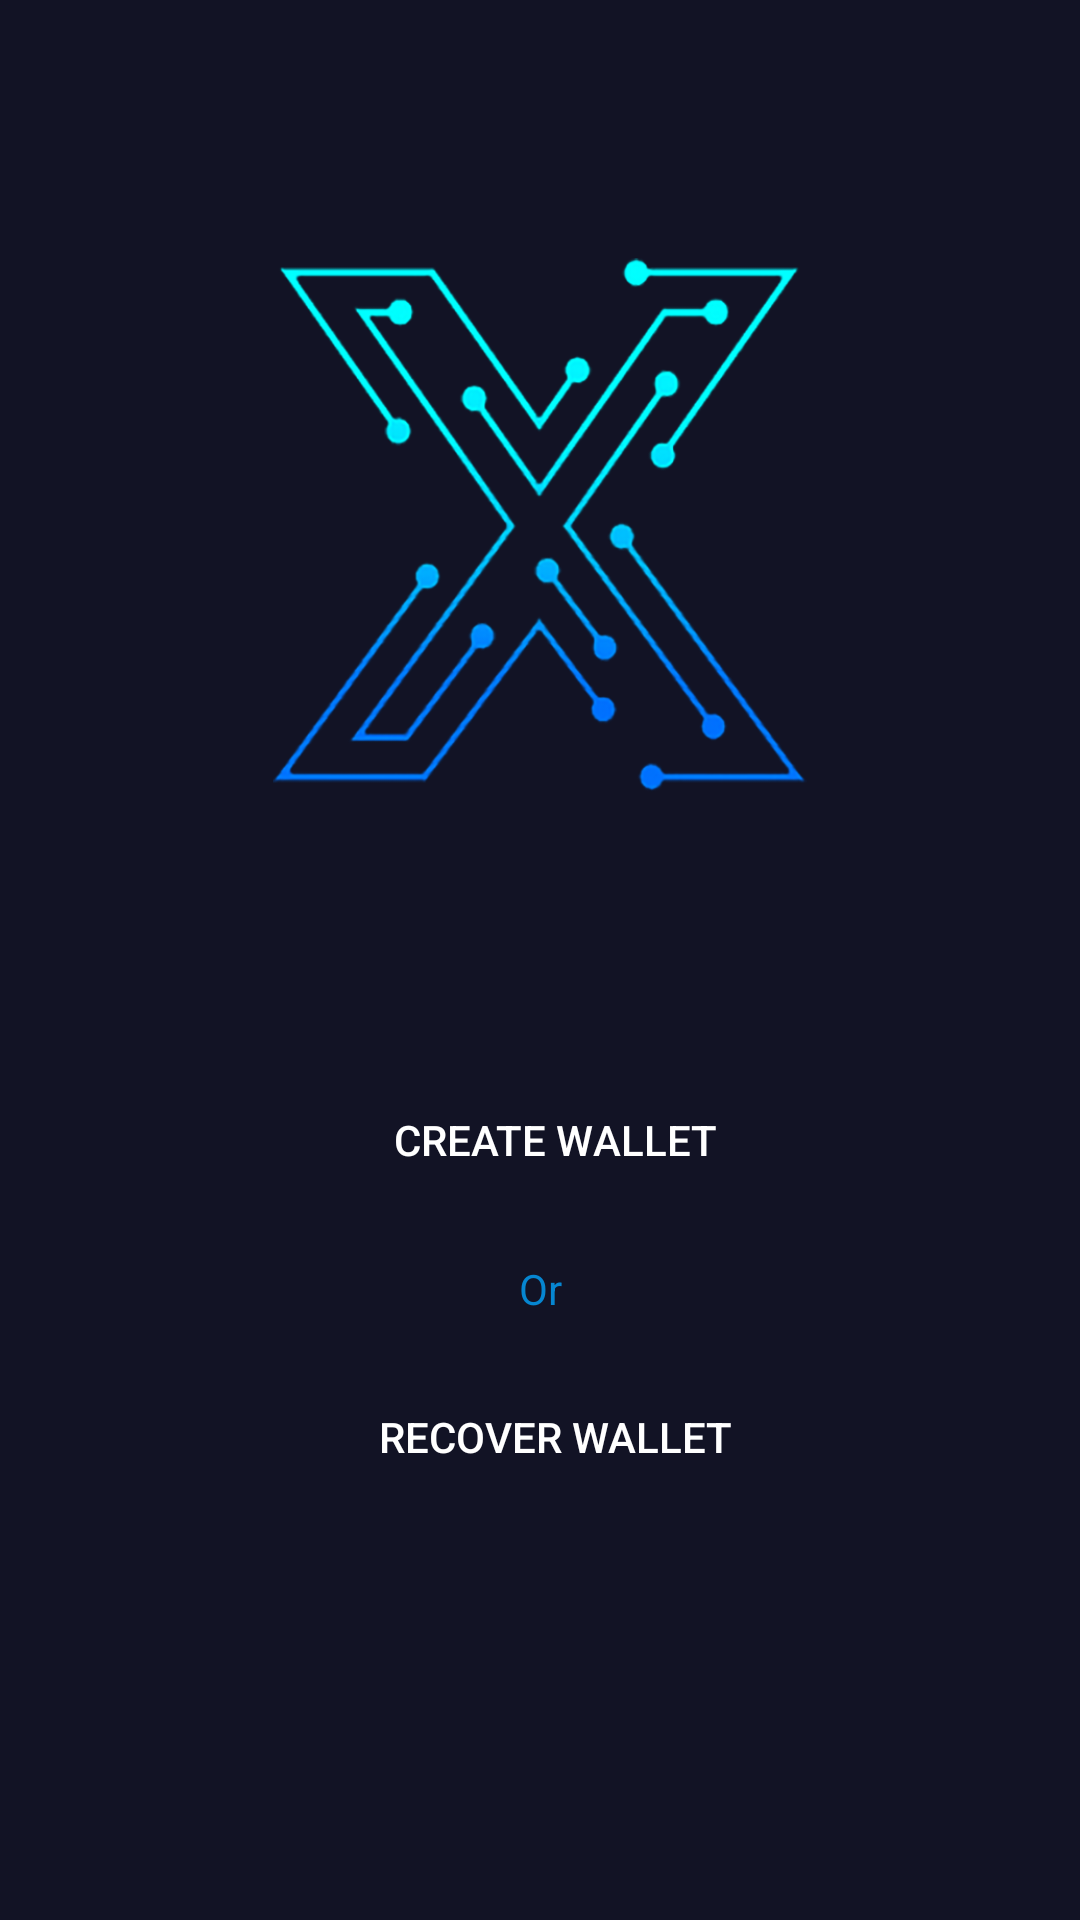

The Android layout XML behind this screen, and the referenced resources:
<!-- AndroidManifest.xml: application theme AppThemeNoActionBar -->
<!-- res/layout/activity_welcome.xml -->
<?xml version="1.0" encoding="utf-8"?>
<RelativeLayout xmlns:android="http://schemas.android.com/apk/res/android"
    xmlns:app="http://schemas.android.com/apk/res-auto"
    xmlns:tools="http://schemas.android.com/tools"
    android:layout_width="match_parent"
    android:layout_height="match_parent"
    tools:context=".Welcome"
    android:background="@color/background">
    
    <LinearLayout
        android:layout_width="match_parent"
        android:layout_height="300dp"
        android:gravity="center"
        android:layout_alignParentTop="true"
        android:layout_marginTop="25dp"
        android:orientation="vertical">
        
        <RelativeLayout
            android:layout_width="match_parent"
            android:gravity="center"
            android:layout_height="wrap_content">

            <ImageView
                android:layout_width="323dp"
                android:layout_height="278dp"
                android:padding="50dp"
                android:src="@drawable/logo" />
        </RelativeLayout>
    </LinearLayout>

    
    <LinearLayout
        android:layout_width="match_parent"
        android:layout_height="wrap_content"
        android:layout_marginBottom="0dp"
        android:layout_marginTop="350dp"
        android:orientation="vertical">


        <LinearLayout
            android:layout_width="match_parent"
            android:layout_height="50dp"
            android:layout_marginBottom="5dp"
            android:layout_marginLeft="90dp"
            android:layout_marginRight="90dp"
            android:layout_marginTop="5dp">

            <LinearLayout
                android:layout_width="match_parent"
                android:layout_height="match_parent"
                android:orientation="horizontal">
                
                <Button
                    android:id="@+id/singup"
                    android:layout_width="328dp"
                    android:layout_height="match_parent"
                    android:layout_weight="1.0"
                    android:background="@drawable/button_selected"
                    android:paddingLeft="10dp"
                    android:text="Create Wallet"
                    android:textColor="#ffffff" />

            </LinearLayout>

        </LinearLayout>

        <TextView
            android:layout_width="match_parent"
            android:layout_height="wrap_content"
            android:text="Or"
            android:gravity="center"
            android:layout_marginTop="10dp"
            android:layout_marginBottom="10dp"
            android:textColor="#0686d1"/>

        <LinearLayout
            android:layout_width="match_parent"
            android:layout_height="50dp"
            android:layout_marginBottom="5dp"
            android:layout_marginLeft="90dp"
            android:layout_marginRight="90dp"
            android:layout_marginTop="5dp">

            <LinearLayout
                android:layout_width="match_parent"
                android:layout_height="match_parent"
                android:orientation="horizontal">
                
                <Button
                    android:layout_width="0dp"
                    android:id="@+id/singin"
                    android:layout_height="match_parent"
                    android:layout_weight="1.0"
                    android:text="Recover Wallet"
                    android:paddingLeft="10dp"
                    android:textColor="#ffffff"
                    android:background="@drawable/button_selected" />

            </LinearLayout>

        </LinearLayout>


    </LinearLayout>

</RelativeLayout>
<!-- resources referenced by this layout -->
<resources>
  <color name="background">#121325</color>
  <!-- drawable logo: png bitmap (drawable, 228797 bytes) -->
  <style name="AppThemeNoActionBar" parent="Theme.AppCompat.Light.NoActionBar">
          <item name="colorPrimary">@color/colorPrimary</item>
          <item name="colorPrimaryDark">@color/colorPrimaryDark</item>
          <item name="colorAccent">@color/colorAccent</item>
  
          <item name="windowActionBar">false</item>
          <item name="windowNoTitle">true</item>
      </style>
  <color name="colorPrimary">#008577</color>
  <color name="colorPrimaryDark">#00574B</color>
  <color name="colorAccent">#D81B60</color>
</resources>
